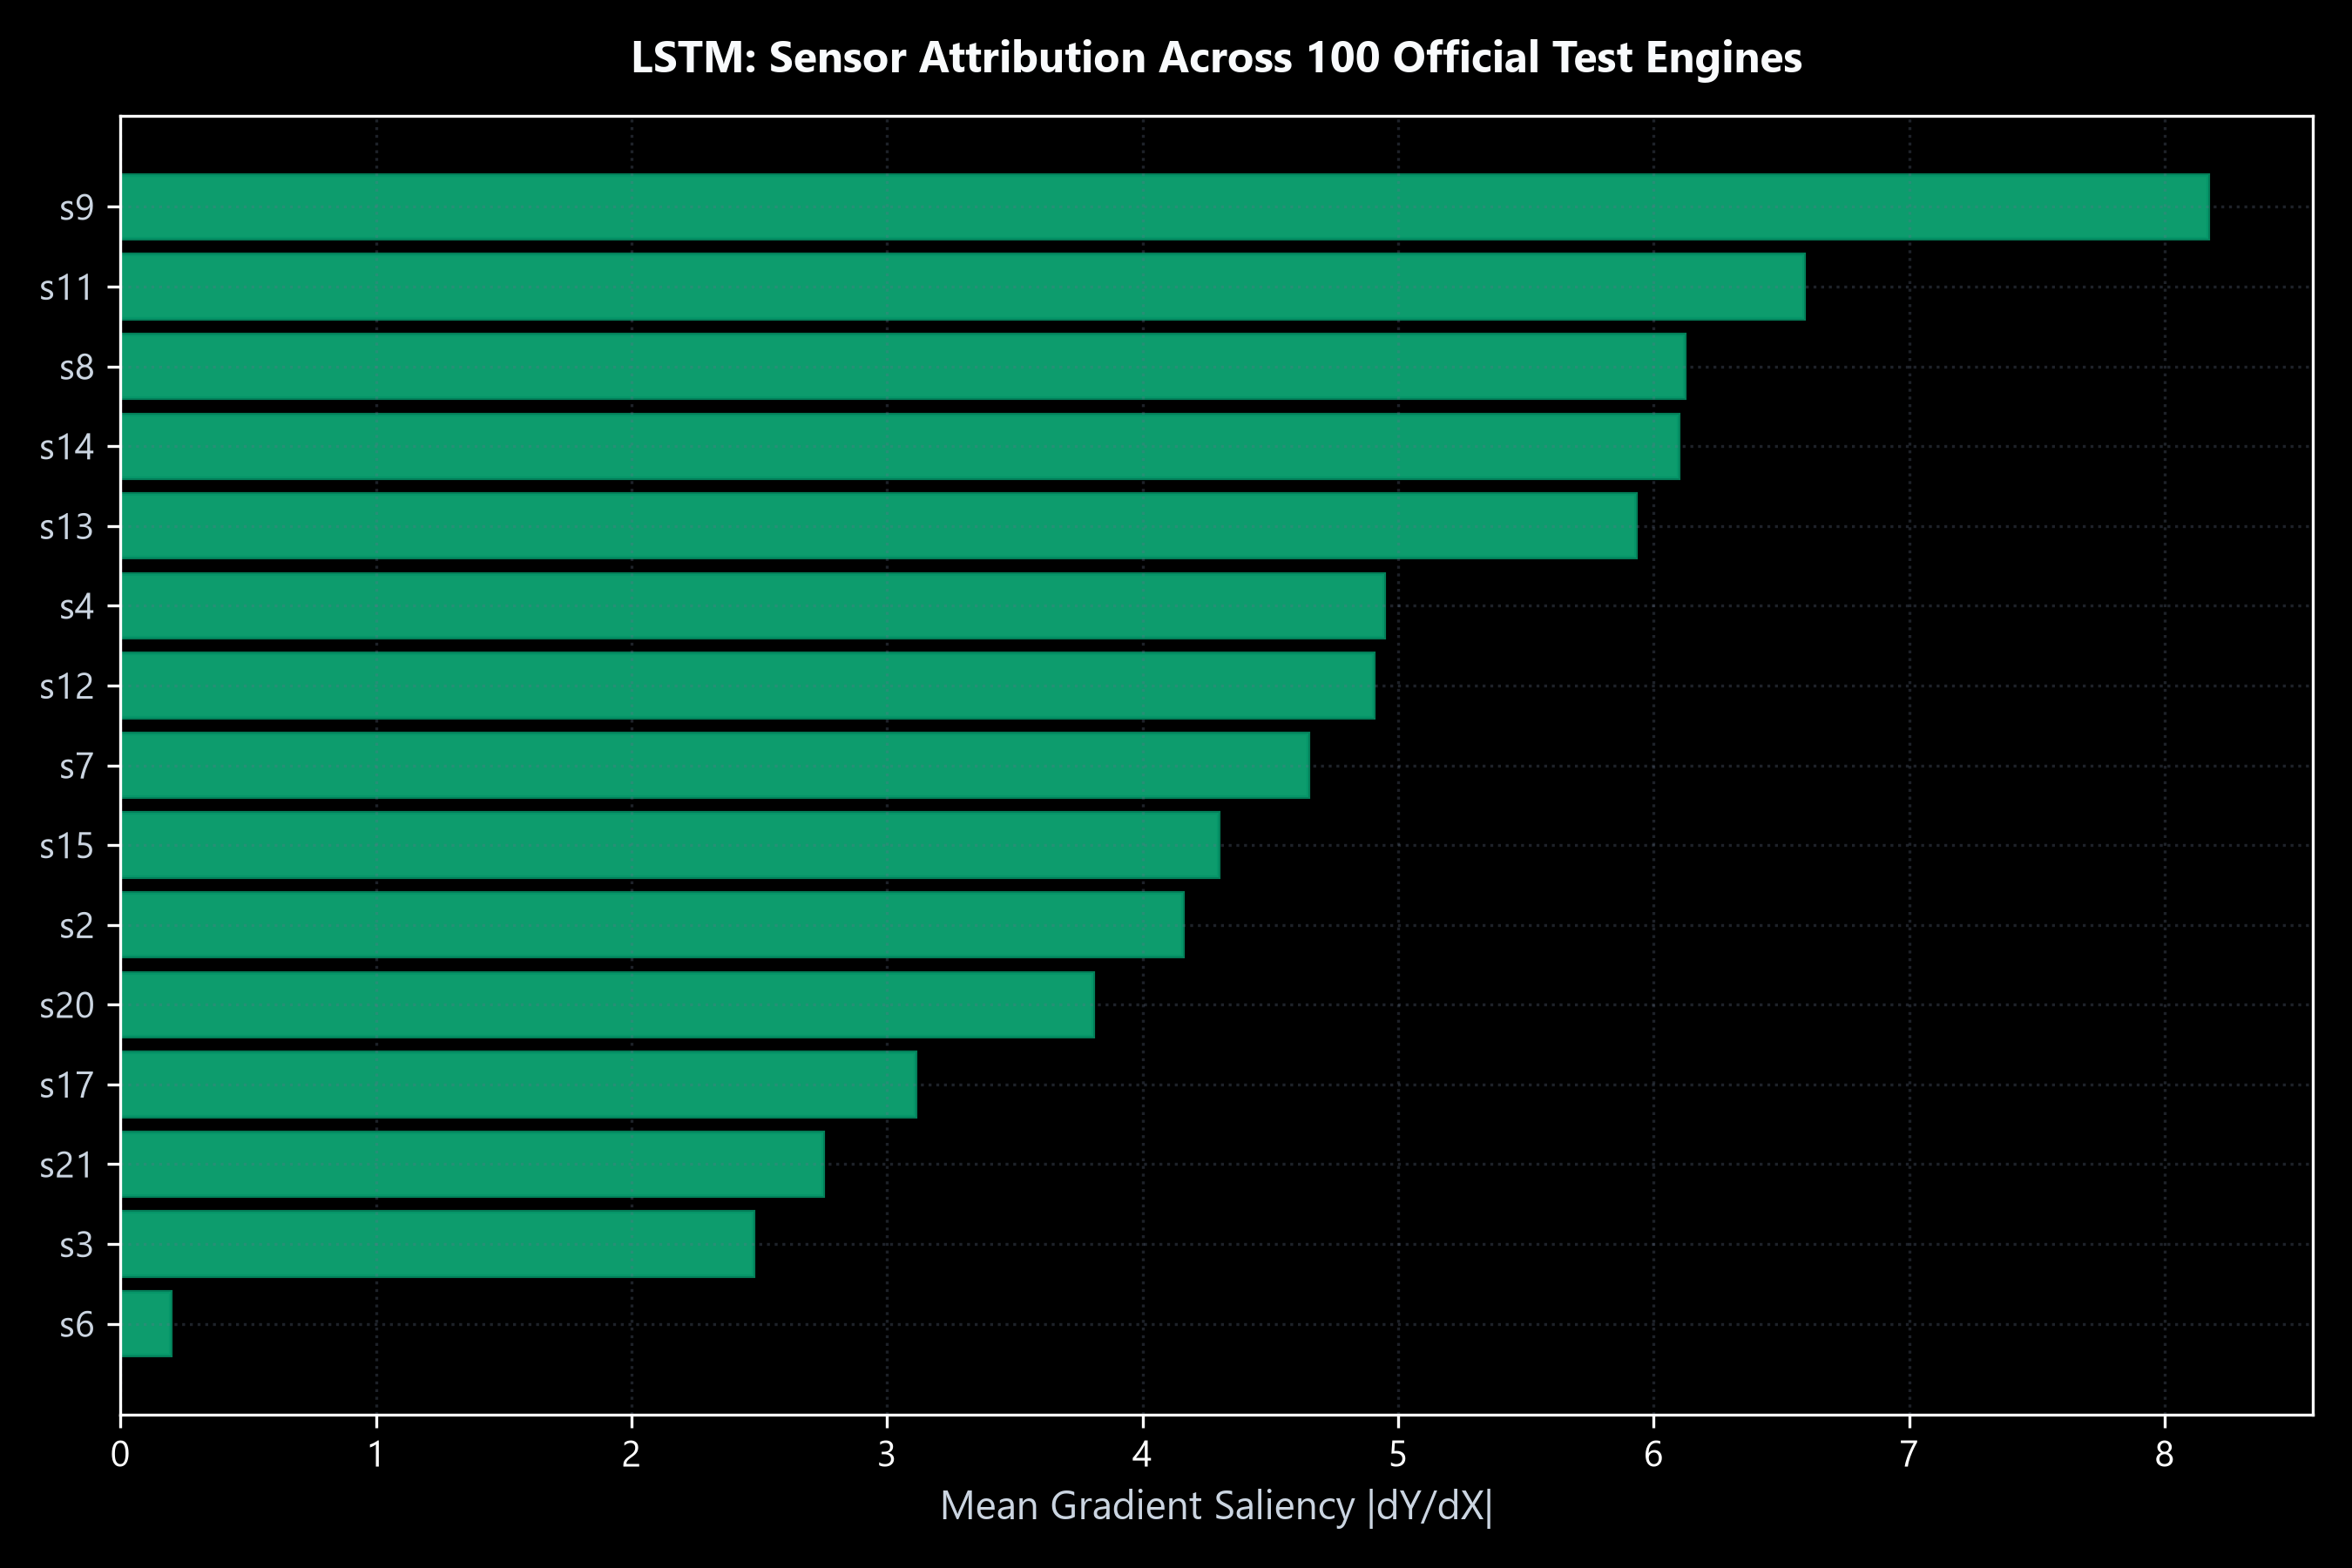

The file beside this chart, header and first rows:
sensor, gradient_saliency, input_x_gradient, importance_percentage, rank
s9, 8.171, 1.371, 11.98, 1
s11, 6.589, 2.55, 9.66, 2
s8, 6.121, 1.821, 8.975, 3
s14, 6.098, 1.218, 8.941, 4
s13, 5.931, 1.86, 8.695, 5
s4, 4.945, 2.096, 7.25, 6
s12, 4.905, 2.914, 7.191, 7
s7, 4.649, 2.697, 6.816, 8
s15, 4.297, 1.841, 6.299, 9
s2, 4.157, 1.729, 6.095, 10
s20, 3.807, 2.074, 5.582, 11
s17, 3.111, 1.278, 4.56, 12
s21, 2.751, 1.569, 4.034, 13
s3, 2.476, 0.9813, 3.631, 14
s6, 0.1981, 0.1965, 0.2904, 15
